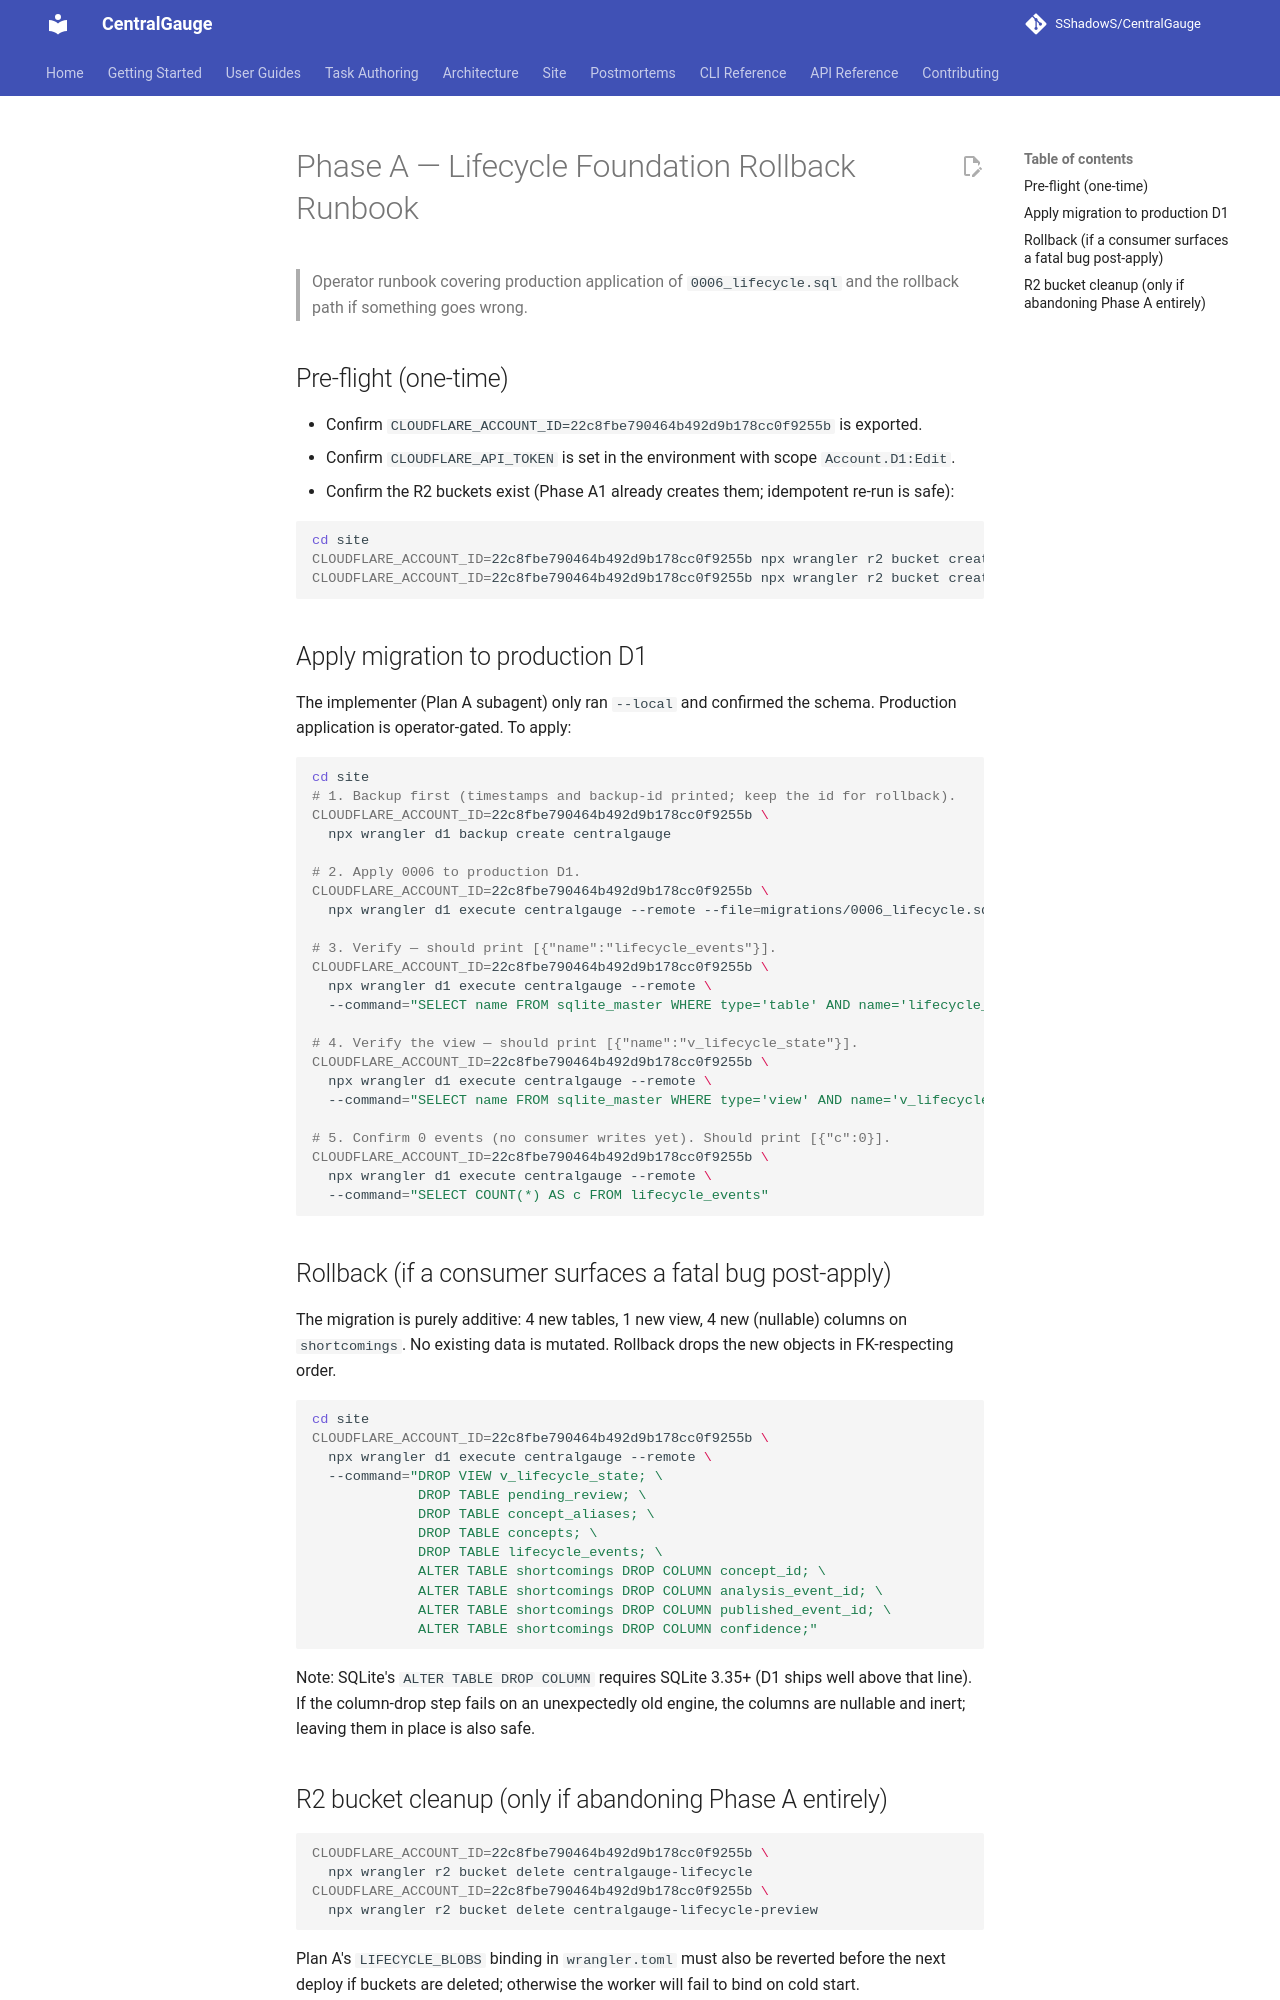

repository: SShadowS/CentralGauge · page: superpowers/plans/2026-04-29-lifecycle-A-rollback-runbook/index.html · generator: mkdocs

# Phase A — Lifecycle Foundation Rollback Runbook

> Operator runbook covering production application of `0006_lifecycle.sql` and the rollback path if something goes wrong.

## Pre-flight (one-time)

- Confirm `CLOUDFLARE_ACCOUNT_ID=22c8fbe790464b492d9b178cc0f9255b` is exported.
- Confirm `CLOUDFLARE_API_TOKEN` is set in the environment with scope `Account.D1:Edit`.
- Confirm the R2 buckets exist (Phase A1 already creates them; idempotent re-run is safe):

  ```bash
  cd site
  CLOUDFLARE_ACCOUNT_ID=22c8fbe790464b492d9b178cc0f9255b npx wrangler r2 bucket create centralgauge-lifecycle
  CLOUDFLARE_ACCOUNT_ID=22c8fbe790464b492d9b178cc0f9255b npx wrangler r2 bucket create centralgauge-lifecycle-preview
  ```

## Apply migration to production D1

The implementer (Plan A subagent) only ran `--local` and confirmed the schema. Production application is operator-gated. To apply:

```bash
cd site
# 1. Backup first (timestamps and backup-id printed; keep the id for rollback).
CLOUDFLARE_ACCOUNT_ID=22c8fbe790464b492d9b178cc0f9255b \
  npx wrangler d1 backup create centralgauge

# 2. Apply 0006 to production D1.
CLOUDFLARE_ACCOUNT_ID=22c8fbe790464b492d9b178cc0f9255b \
  npx wrangler d1 execute centralgauge --remote --file=migrations/0006_lifecycle.sql

# 3. Verify — should print [{"name":"lifecycle_events"}].
CLOUDFLARE_ACCOUNT_ID=22c8fbe790464b492d9b178cc0f9255b \
  npx wrangler d1 execute centralgauge --remote \
  --command="SELECT name FROM sqlite_master WHERE type='table' AND name='lifecycle_events'"

# 4. Verify the view — should print [{"name":"v_lifecycle_state"}].
CLOUDFLARE_ACCOUNT_ID=22c8fbe790464b492d9b178cc0f9255b \
  npx wrangler d1 execute centralgauge --remote \
  --command="SELECT name FROM sqlite_master WHERE type='view' AND name='v_lifecycle_state'"

# 5. Confirm 0 events (no consumer writes yet). Should print [{"c":0}].
CLOUDFLARE_ACCOUNT_ID=22c8fbe790464b492d9b178cc0f9255b \
  npx wrangler d1 execute centralgauge --remote \
  --command="SELECT COUNT(*) AS c FROM lifecycle_events"
```

## Rollback (if a consumer surfaces a fatal bug post-apply)

The migration is purely additive: 4 new tables, 1 new view, 4 new (nullable) columns on `shortcomings`. No existing data is mutated. Rollback drops the new objects in FK-respecting order.

```bash
cd site
CLOUDFLARE_ACCOUNT_ID=22c8fbe790464b492d9b178cc0f9255b \
  npx wrangler d1 execute centralgauge --remote \
  --command="DROP VIEW v_lifecycle_state; \
             DROP TABLE pending_review; \
             DROP TABLE concept_aliases; \
             DROP TABLE concepts; \
             DROP TABLE lifecycle_events; \
             ALTER TABLE shortcomings DROP COLUMN concept_id; \
             ALTER TABLE shortcomings DROP COLUMN analysis_event_id; \
             ALTER TABLE shortcomings DROP COLUMN published_event_id; \
             ALTER TABLE shortcomings DROP COLUMN confidence;"
```

Note: SQLite's `ALTER TABLE DROP COLUMN` requires SQLite 3.35+ (D1 ships well above that line). If the column-drop step fails on an unexpectedly old engine, the columns are nullable and inert; leaving them in place is also safe.
